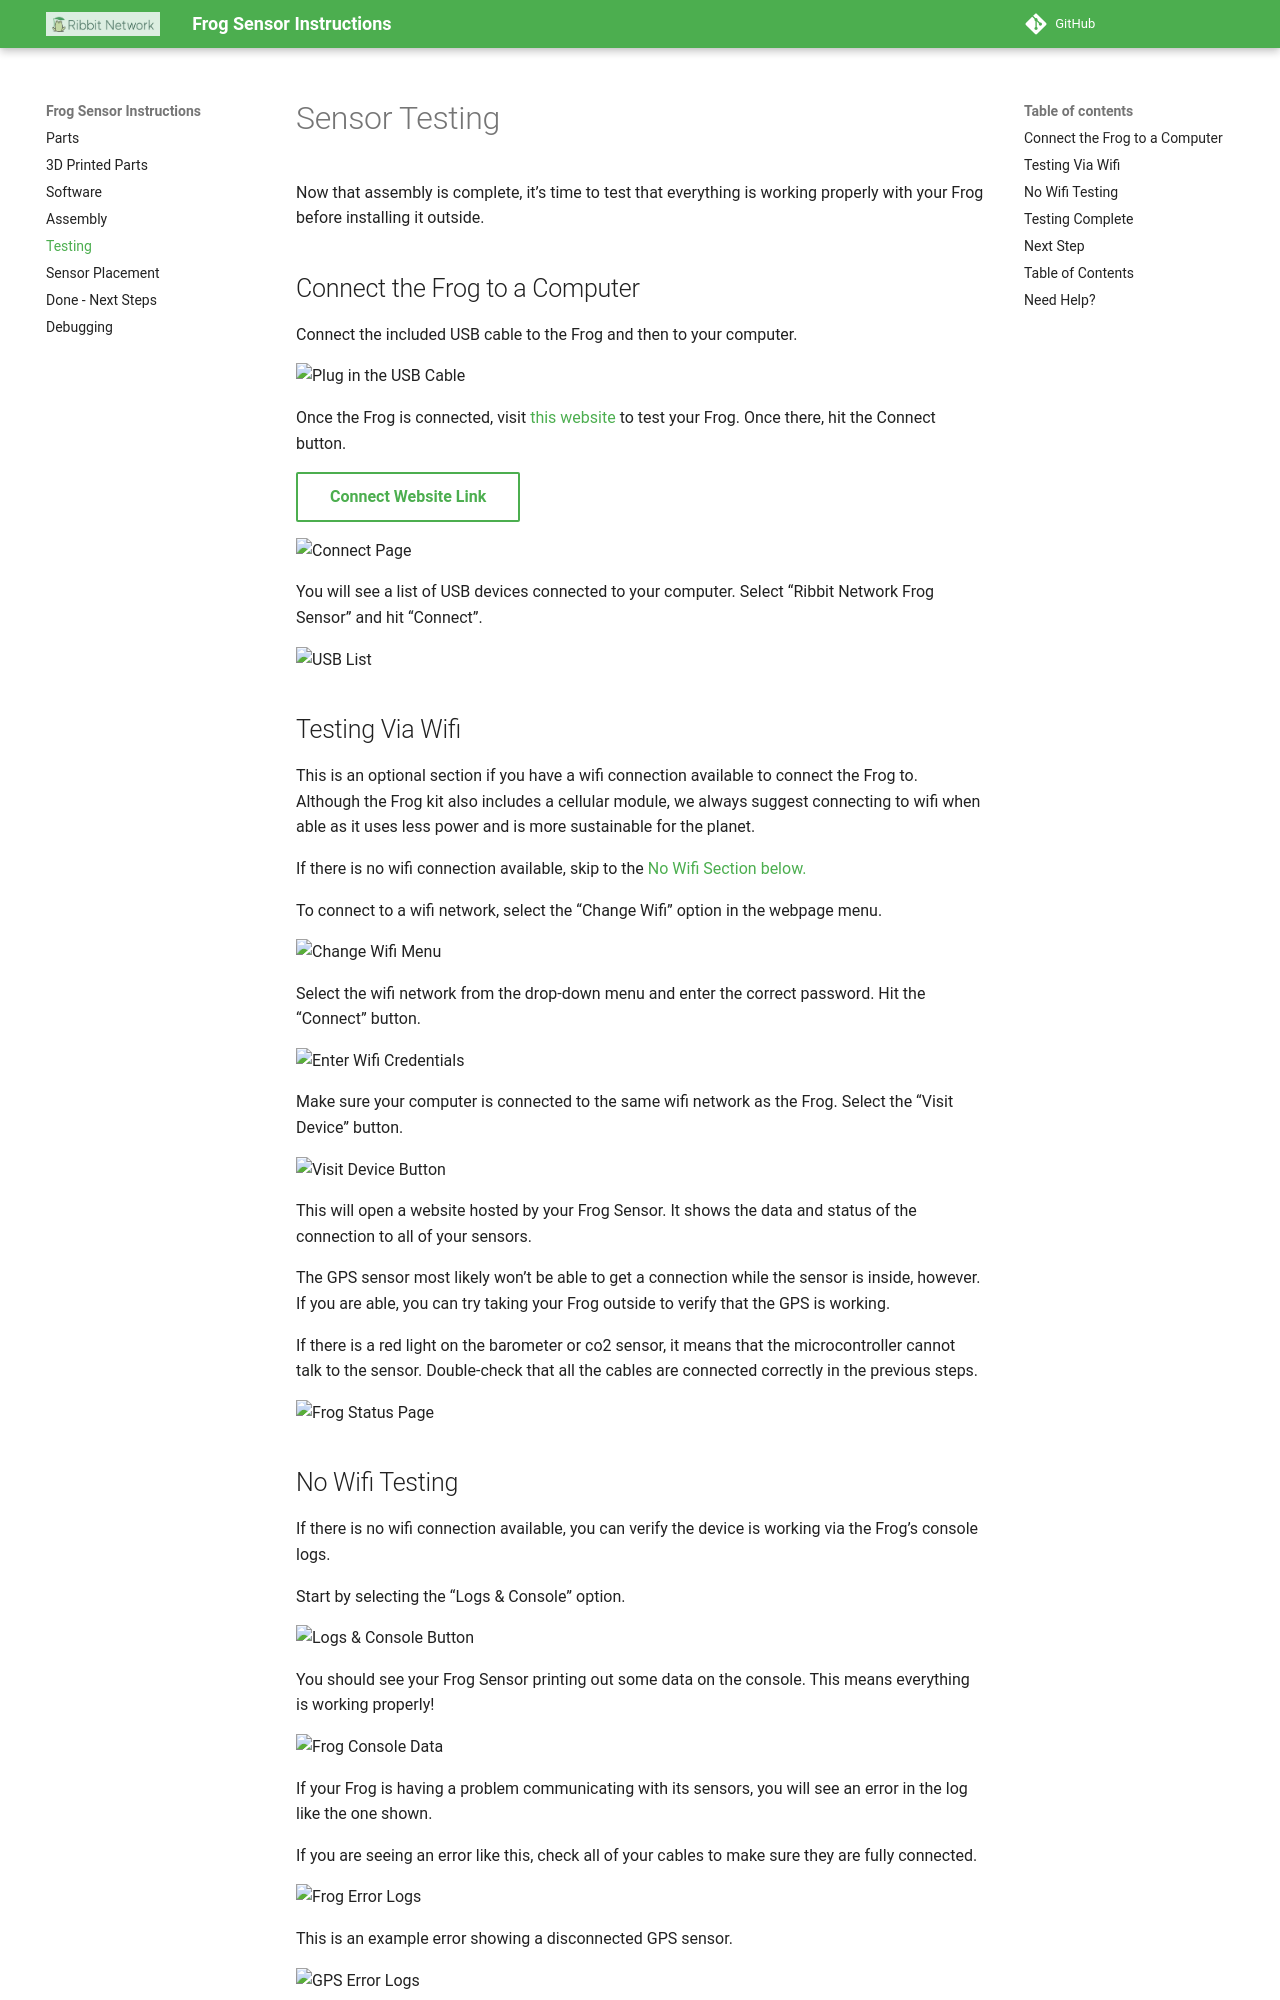

repository: Ribbit-Network/ribbit-network-frog-hardware · page: 5-testing/5-sensor-testing/index.html · generator: mkdocs

# Sensor Testing

Now that assembly is complete, it’s time to test that everything is working properly with your Frog before installing it outside.

## Connect the Frog to a Computer

Connect the included USB cable to the Frog and then to your computer.

![Plug in the USB Cable](images/plug_in.gif)

Once the Frog is connected, visit [this website](https://ribbit-network.github.io/ribbit-network-frog-software/) to test your Frog. Once there, hit the Connect button.

[Connect Website Link](https://ribbit-network.github.io/ribbit-network-frog-software/){ .md-button }

![Connect Page](images/connect_page.png)

You will see a list of USB devices connected to your computer. Select “Ribbit Network Frog Sensor” and hit “Connect”.

![USB List](images/serial_port_select.png)

## Testing Via Wifi

This is an optional section if you have a wifi connection available to connect the Frog to. Although the Frog kit also includes a cellular module, we always suggest connecting to wifi when able as it uses less power and is more sustainable for the planet.

If there is no wifi connection available, skip to the [No Wifi Section below.](#no-wifi-testing)

To connect to a wifi network, select the “Change Wifi” option in the webpage menu.

![Change Wifi Menu](images/change_wifi_menu.png)

Select the wifi network from the drop-down menu and enter the correct password. Hit the “Connect” button.

![Enter Wifi Credentials](images/wifi_creds_enter.png)

Make sure your computer is connected to the same wifi network as the Frog. Select the “Visit Device” button.

![Visit Device Button](images/visit_device.png)

This will open a website hosted by your Frog Sensor. It shows the data and status of the connection to all of your sensors.

The GPS sensor most likely won’t be able to get a connection while the sensor is inside, however. If you are able, you can try taking your Frog outside to verify that the GPS is working.

If there is a red light on the barometer or co2 sensor, it means that the microcontroller cannot talk to the sensor. Double-check that all the cables are connected correctly in the previous steps.

![Frog Status Page](images/device_hosted_page.png)
